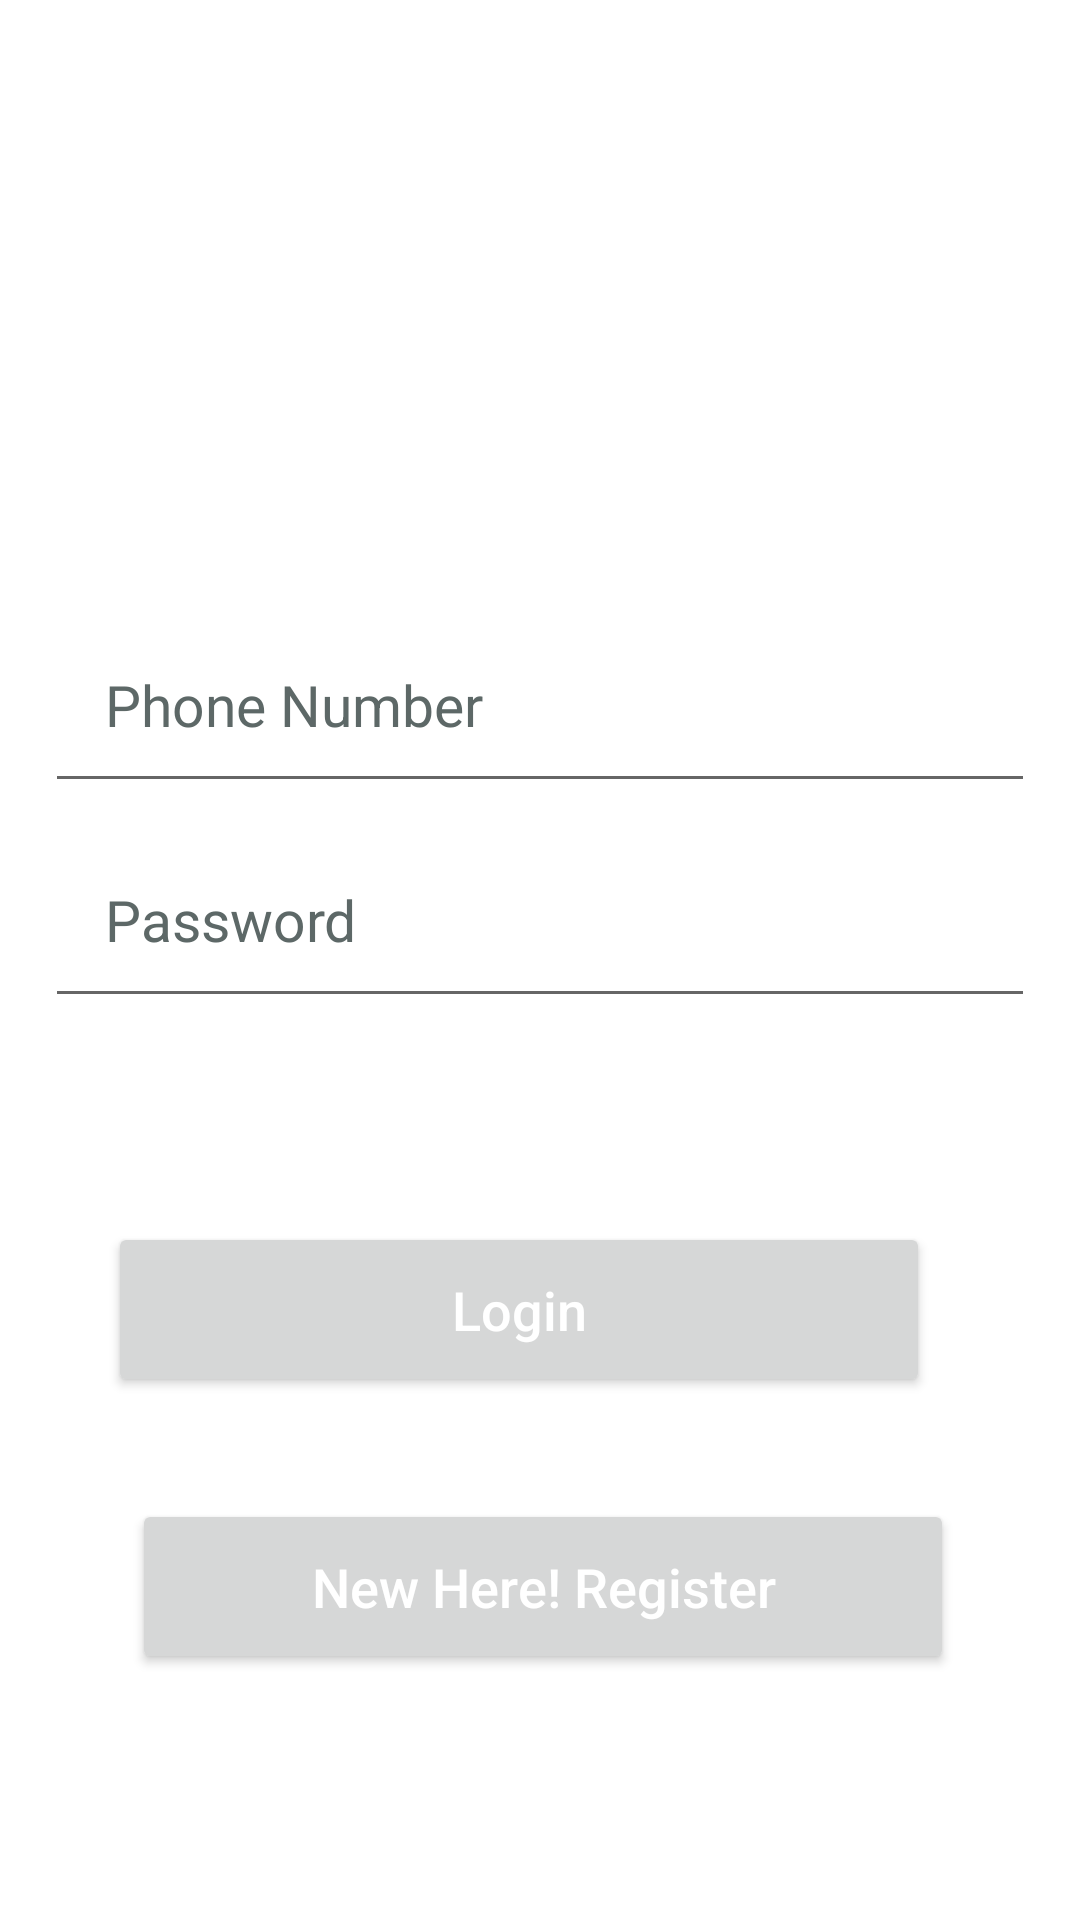

This screen was rendered from an Android layout file. Write that file and the resources it references.
<!-- AndroidManifest.xml: application theme Theme.TheHotel2 -->
<!-- res/layout/activity_login.xml -->
<?xml version="1.0" encoding="utf-8"?>
<RelativeLayout
    xmlns:android="http://schemas.android.com/apk/res/android"
    xmlns:app="http://schemas.android.com/apk/res-auto"
    xmlns:tools="http://schemas.android.com/tools"
    android:layout_width="match_parent"
    android:layout_height="match_parent"
    tools:context=".LoginActivity">


    <EditText
        android:id="@+id/login_phone_number_input"
        android:layout_width="match_parent"
        android:layout_height="wrap_content"
        android:layout_alignParentTop="true"
        android:layout_marginLeft="15dp"
        android:layout_marginTop="202dp"
        android:layout_marginRight="15dp"
        android:hint="Phone Number"
        android:inputType="number"
        android:padding="20dp"
        android:textColor="@color/black"
        android:textColorHint="#5D6867"
        android:textSize="19sp" />

    <EditText
        android:id="@+id/login_password_input"
        android:layout_width="match_parent"
        android:layout_height="wrap_content"
        android:layout_below="@+id/login_phone_number_input"
        android:layout_marginLeft="15dp"
        android:layout_marginTop="6dp"
        android:layout_marginRight="15dp"
        android:hint="Password"
        android:inputType="textPassword"
        android:padding="20dp"
        android:textColor="@color/black"
        android:textColorHint="#5D6867"
        android:textSize="19sp" />

    <Button
        android:id="@+id/login_btn"
        android:layout_width="324dp"
        android:layout_height="wrap_content"
        android:layout_below="@+id/login_password_input"
        android:layout_alignParentStart="true"
        android:layout_alignParentEnd="true"
        android:layout_marginStart="36dp"
        android:layout_marginLeft="15dp"
        android:layout_marginTop="68dp"
        android:layout_marginEnd="50dp"
        android:layout_marginRight="15dp"
        android:padding="17dp"
        android:text="Login"
        android:textAllCaps="false"
        android:textColor="@android:color/white"
        android:textSize="18sp" />

    <Button
        android:id="@+id/register"
        android:layout_width="324dp"
        android:layout_height="wrap_content"
        android:layout_below="@+id/login_btn"
        android:layout_alignParentStart="true"
        android:layout_alignParentEnd="true"
        android:layout_marginStart="44dp"
        android:layout_marginLeft="15dp"
        android:layout_marginTop="34dp"
        android:layout_marginEnd="42dp"
        android:layout_marginRight="15dp"
        android:padding="17dp"
        android:text="New Here! Register"
        android:textAllCaps="false"
        android:textColor="@android:color/white"
        android:textSize="18sp" />


    

</RelativeLayout>
<!-- resources referenced by this layout -->
<resources>
  <style name="Theme.TheHotel2" parent="Theme.MaterialComponents.DayNight.DarkActionBar">
          
          <item name="colorPrimary">@color/purple_500</item>
          <item name="colorPrimaryVariant">@color/purple_700</item>
          <item name="colorOnPrimary">@color/white</item>
          
          <item name="colorSecondary">@color/teal_200</item>
          <item name="colorSecondaryVariant">@color/teal_700</item>
          <item name="colorOnSecondary">@color/black</item>
          
          <item name="android:statusBarColor" tools:targetApi="l">?attr/colorPrimaryVariant</item>
          
      </style>
  <!-- not gathered from this repository: default colours our renderer supplied (Android Studio template values) -->
  <color name="purple_500">#FF6200EE</color>
  <color name="purple_700">#FF3700B3</color>
  <color name="teal_200">#FF03DAC5</color>
  <color name="teal_700">#FF018786</color>
  <color name="black">#FF000000</color>
  <color name="white">#FFFFFFFF</color>
</resources>
